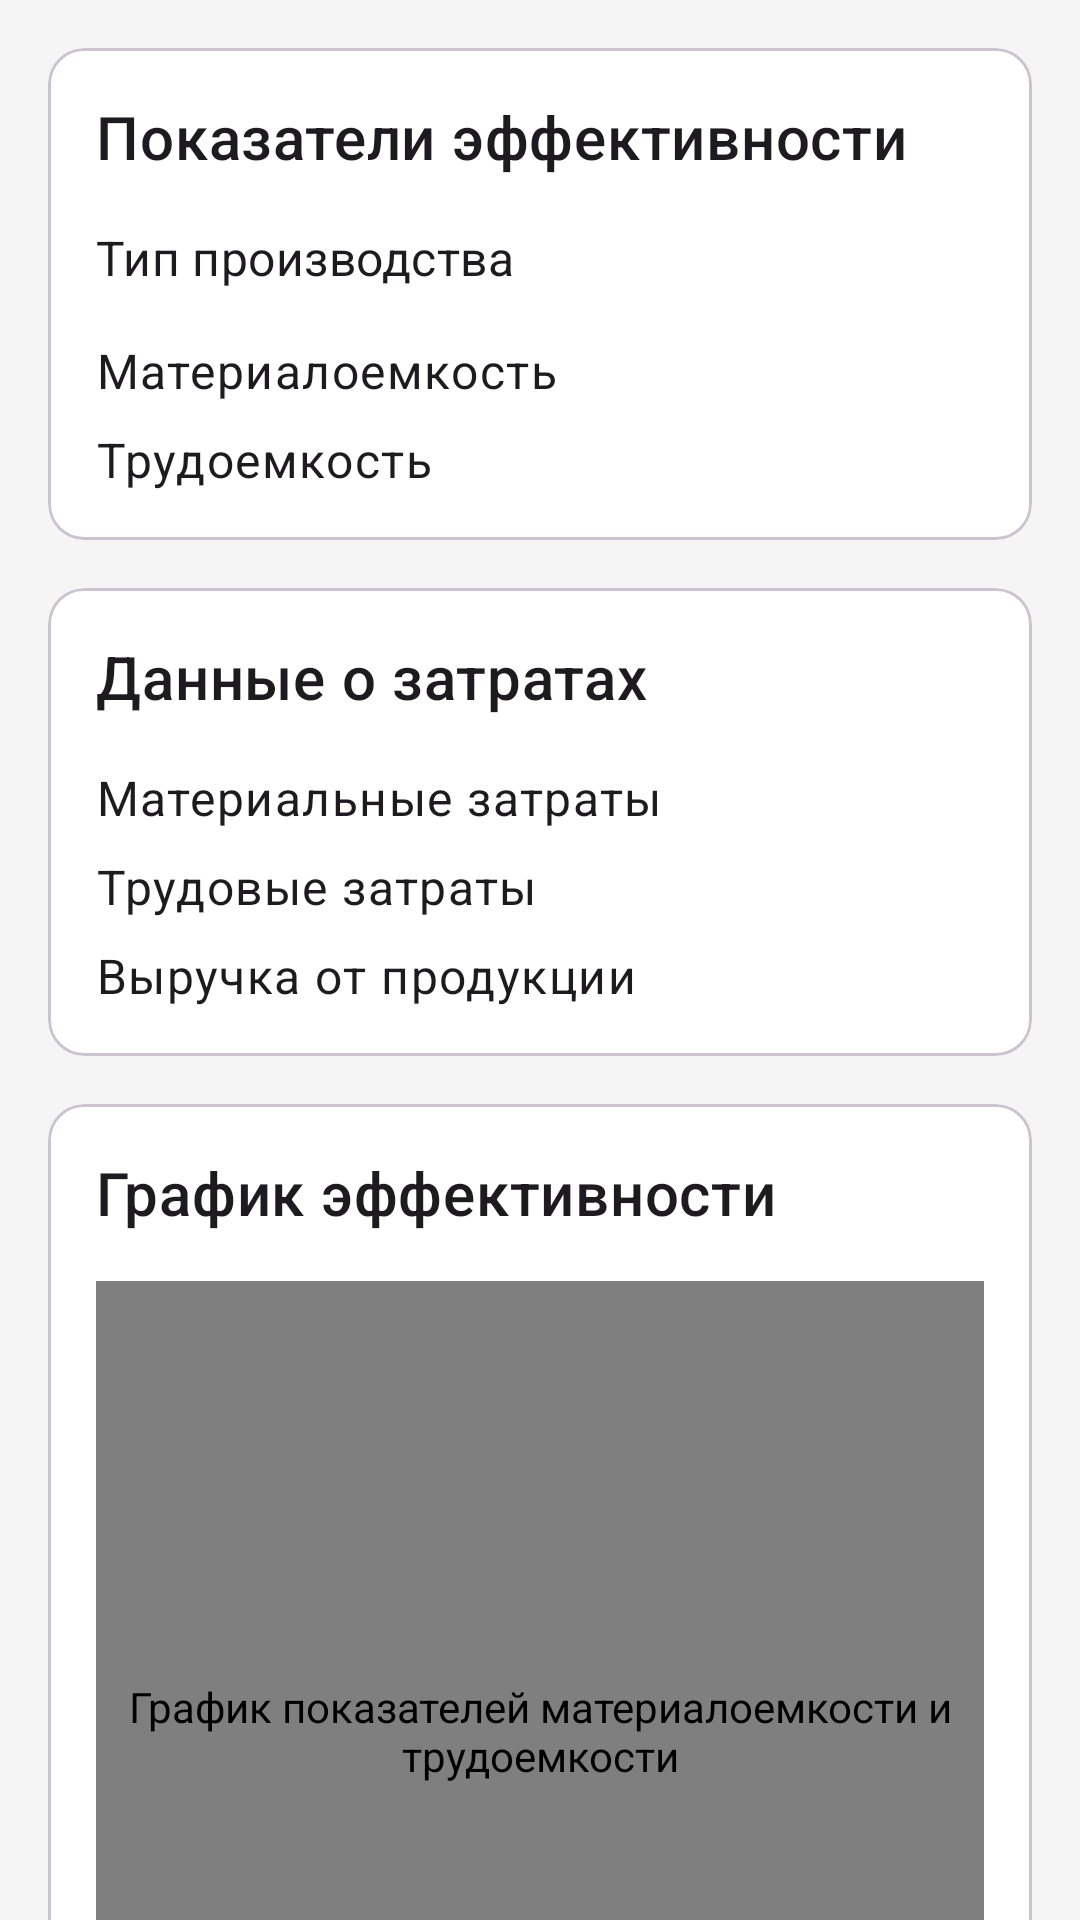

Here is an Android app screen rendered from its layout file. Give the layout XML and the strings, colors and styles it references.
<!-- AndroidManifest.xml: application theme Theme.Diplom -->
<!-- res/layout/fragment_efficiency_analysis.xml -->
<?xml version="1.0" encoding="utf-8"?>
<androidx.core.widget.NestedScrollView xmlns:android="http://schemas.android.com/apk/res/android"
    xmlns:app="http://schemas.android.com/apk/res-auto"
    xmlns:tools="http://schemas.android.com/tools"
    android:layout_width="match_parent"
    android:layout_height="match_parent"
    tools:context=".analytics.fragments.EfficiencyAnalysisFragment">

    <androidx.constraintlayout.widget.ConstraintLayout
        android:layout_width="match_parent"
        android:layout_height="wrap_content"
        android:padding="16dp">

        <com.google.android.material.card.MaterialCardView
            android:id="@+id/efficiencyIndicatorsCard"
            android:layout_width="match_parent"
            android:layout_height="wrap_content"
            app:layout_constraintTop_toTopOf="parent">

            <androidx.constraintlayout.widget.ConstraintLayout
                android:layout_width="match_parent"
                android:layout_height="wrap_content"
                android:padding="16dp">

                <TextView
                    android:id="@+id/efficiencyTitle"
                    android:layout_width="match_parent"
                    android:layout_height="wrap_content"
                    android:text="@string/efficiency_indicators"
                    android:textAppearance="?attr/textAppearanceHeadline6"
                    app:layout_constraintTop_toTopOf="parent" />

                <TextView
                    android:id="@+id/productionTypeLabel"
                    android:layout_width="wrap_content"
                    android:layout_height="wrap_content"
                    android:layout_marginTop="16dp"
                    android:text="@string/production_type"
                    android:textAppearance="?attr/textAppearanceSubtitle1"
                    app:layout_constraintStart_toStartOf="parent"
                    app:layout_constraintTop_toBottomOf="@+id/efficiencyTitle" />

                <TextView
                    android:id="@+id/productionTypeValue"
                    android:layout_width="0dp"
                    android:layout_height="wrap_content"
                    android:layout_marginStart="8dp"
                    android:textAppearance="?attr/textAppearanceSubtitle1"
                    android:textStyle="bold"
                    app:layout_constraintEnd_toEndOf="parent"
                    app:layout_constraintStart_toEndOf="@+id/productionTypeLabel"
                    app:layout_constraintTop_toTopOf="@+id/productionTypeLabel"
                    tools:text="Материалоемкое производство" />

                <TextView
                    android:id="@+id/materialIntensityLabel"
                    android:layout_width="wrap_content"
                    android:layout_height="wrap_content"
                    android:layout_marginTop="16dp"
                    android:text="@string/material_intensity"
                    android:textAppearance="?attr/textAppearanceBody1"
                    app:layout_constraintStart_toStartOf="parent"
                    app:layout_constraintTop_toBottomOf="@+id/productionTypeLabel" />

                <TextView
                    android:id="@+id/materialIntensityValue"
                    android:layout_width="wrap_content"
                    android:layout_height="wrap_content"
                    android:layout_marginStart="8dp"
                    android:textAppearance="?attr/textAppearanceBody1"
                    app:layout_constraintEnd_toEndOf="parent"
                    app:layout_constraintTop_toTopOf="@+id/materialIntensityLabel"
                    tools:text="65.4%" />

                <TextView
                    android:id="@+id/laborIntensityLabel"
                    android:layout_width="wrap_content"
                    android:layout_height="wrap_content"
                    android:layout_marginTop="8dp"
                    android:text="@string/labor_intensity"
                    android:textAppearance="?attr/textAppearanceBody1"
                    app:layout_constraintStart_toStartOf="parent"
                    app:layout_constraintTop_toBottomOf="@+id/materialIntensityLabel" />

                <TextView
                    android:id="@+id/laborIntensityValue"
                    android:layout_width="wrap_content"
                    android:layout_height="wrap_content"
                    android:layout_marginStart="8dp"
                    android:textAppearance="?attr/textAppearanceBody1"
                    app:layout_constraintEnd_toEndOf="parent"
                    app:layout_constraintTop_toTopOf="@+id/laborIntensityLabel"
                    tools:text="32.8%" />

            </androidx.constraintlayout.widget.ConstraintLayout>
        </com.google.android.material.card.MaterialCardView>

        <com.google.android.material.card.MaterialCardView
            android:id="@+id/costsCard"
            android:layout_width="match_parent"
            android:layout_height="wrap_content"
            android:layout_marginTop="16dp"
            app:layout_constraintTop_toBottomOf="@+id/efficiencyIndicatorsCard">

            <androidx.constraintlayout.widget.ConstraintLayout
                android:layout_width="match_parent"
                android:layout_height="wrap_content"
                android:padding="16dp">

                <TextView
                    android:id="@+id/costsTitle"
                    android:layout_width="match_parent"
                    android:layout_height="wrap_content"
                    android:text="@string/costs_data"
                    android:textAppearance="?attr/textAppearanceHeadline6"
                    app:layout_constraintTop_toTopOf="parent" />

                <TextView
                    android:id="@+id/materialCostsLabel"
                    android:layout_width="wrap_content"
                    android:layout_height="wrap_content"
                    android:layout_marginTop="16dp"
                    android:text="@string/material_costs"
                    android:textAppearance="?attr/textAppearanceBody1"
                    app:layout_constraintStart_toStartOf="parent"
                    app:layout_constraintTop_toBottomOf="@+id/costsTitle" />

                <TextView
                    android:id="@+id/materialCostsValue"
                    android:layout_width="wrap_content"
                    android:layout_height="wrap_content"
                    android:layout_marginStart="8dp"
                    android:textAppearance="?attr/textAppearanceBody1"
                    app:layout_constraintEnd_toEndOf="parent"
                    app:layout_constraintTop_toTopOf="@+id/materialCostsLabel"
                    tools:text="150 000 ₽" />

                <TextView
                    android:id="@+id/laborCostsLabel"
                    android:layout_width="wrap_content"
                    android:layout_height="wrap_content"
                    android:layout_marginTop="8dp"
                    android:text="@string/labor_costs"
                    android:textAppearance="?attr/textAppearanceBody1"
                    app:layout_constraintStart_toStartOf="parent"
                    app:layout_constraintTop_toBottomOf="@+id/materialCostsLabel" />

                <TextView
                    android:id="@+id/laborCostsValue"
                    android:layout_width="wrap_content"
                    android:layout_height="wrap_content"
                    android:layout_marginStart="8dp"
                    android:textAppearance="?attr/textAppearanceBody1"
                    app:layout_constraintEnd_toEndOf="parent"
                    app:layout_constraintTop_toTopOf="@+id/laborCostsLabel"
                    tools:text="75 000 ₽" />

                <TextView
                    android:id="@+id/productRevenueLabel"
                    android:layout_width="wrap_content"
                    android:layout_height="wrap_content"
                    android:layout_marginTop="8dp"
                    android:text="@string/product_revenue"
                    android:textAppearance="?attr/textAppearanceBody1"
                    app:layout_constraintStart_toStartOf="parent"
                    app:layout_constraintTop_toBottomOf="@+id/laborCostsLabel" />

                <TextView
                    android:id="@+id/productRevenueValue"
                    android:layout_width="wrap_content"
                    android:layout_height="wrap_content"
                    android:layout_marginStart="8dp"
                    android:textAppearance="?attr/textAppearanceBody1"
                    app:layout_constraintEnd_toEndOf="parent"
                    app:layout_constraintTop_toTopOf="@+id/productRevenueLabel"
                    tools:text="300 000 ₽" />

            </androidx.constraintlayout.widget.ConstraintLayout>
        </com.google.android.material.card.MaterialCardView>

        <com.google.android.material.card.MaterialCardView
            android:id="@+id/chartCard"
            android:layout_width="match_parent"
            android:layout_height="wrap_content"
            android:layout_marginTop="16dp"
            app:layout_constraintTop_toBottomOf="@+id/costsCard">

            <androidx.constraintlayout.widget.ConstraintLayout
                android:layout_width="match_parent"
                android:layout_height="wrap_content"
                android:padding="16dp">

                <TextView
                    android:id="@+id/chartTitle"
                    android:layout_width="match_parent"
                    android:layout_height="wrap_content"
                    android:text="@string/efficiency_chart"
                    android:textAppearance="?attr/textAppearanceHeadline6"
                    app:layout_constraintTop_toTopOf="parent" />

                <com.github.mikephil.charting.charts.BarChart
                    android:id="@+id/efficiencyChart"
                    android:layout_width="match_parent"
                    android:layout_height="300dp"
                    android:layout_marginTop="16dp"
                    app:layout_constraintTop_toBottomOf="@+id/chartTitle"
                    android:contentDescription="@string/efficiency_chart_description"/>

            </androidx.constraintlayout.widget.ConstraintLayout>
        </com.google.android.material.card.MaterialCardView>

    </androidx.constraintlayout.widget.ConstraintLayout>
</androidx.core.widget.NestedScrollView>
<!-- resources referenced by this layout -->
<resources>
  <string name="costs_data">Данные о затратах</string>
  <string name="efficiency_chart">График эффективности</string>
  <string name="efficiency_chart_description">График показателей материалоемкости и трудоемкости</string>
  <string name="efficiency_indicators">Показатели эффективности</string>
  <string name="labor_costs">Трудовые затраты</string>
  <string name="labor_intensity">Трудоемкость</string>
  <string name="material_costs">Материальные затраты</string>
  <string name="material_intensity">Материалоемкость</string>
  <string name="product_revenue">Выручка от продукции</string>
  <string name="production_type">Тип производства</string>
  <style name="Theme.Diplom" parent="Theme.Material3.DayNight.NoActionBar">
          
          <item name="colorPrimary">@color/primary</item>
          <item name="colorPrimaryVariant">@color/primary_variant</item>
          <item name="colorOnPrimary">@color/on_primary</item>
          
          <item name="colorSecondary">@color/secondary</item>
          <item name="colorSecondaryVariant">@color/secondary_variant</item>
          <item name="colorOnSecondary">@color/on_secondary</item>
          
          <item name="android:statusBarColor">?attr/colorPrimaryVariant</item>
          
          <item name="android:colorBackground">@color/background</item>
          <item name="colorSurface">@color/surface</item>
          <item name="colorOnBackground">@color/on_background</item>
          <item name="colorOnSurface">@color/on_surface</item>
          
          <item name="colorError">@color/error</item>
          <item name="colorOnError">@color/on_error</item>
      </style>
  <color name="primary">#3F51B5</color>
  <color name="primary_variant">#303F9F</color>
  <color name="on_primary">#FFFFFF</color>
  <color name="secondary">#FF9800</color>
  <color name="secondary_variant">#F57C00</color>
  <color name="on_secondary">#000000</color>
  <color name="background">#F5F5F5</color>
  <color name="surface">#FFFFFF</color>
  <color name="on_background">#000000</color>
  <color name="on_surface">#000000</color>
  <color name="error">#F44336</color>
  <color name="on_error">#FFFFFF</color>
</resources>
